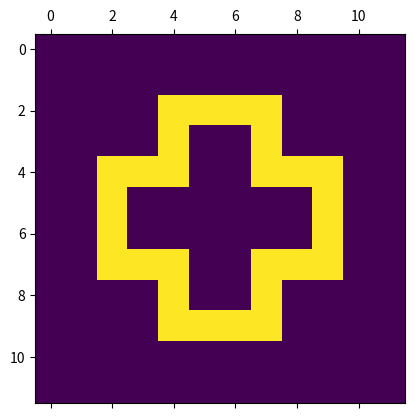

Python code for this plot:
"""
Created By: Nicholas Ruppel
System Biology Exercise Practice
Week 5 Exercise
Cross osolator
10/28/19
"""

import numpy as np
import matplotlib.pyplot as plt
import matplotlib.animation as animation

universe=12 #Set the universe size to 12 to give the osolator space to animate
grid = np.zeros((universe,universe)) #create the grid

#The cross  is what I choose and this what the binary array looks like
cross = [
        [0,0,1,1,1,1,0,0],
        [0,0,1,0,0,1,0,0],
        [1,1,1,0,0,1,1,1],
        [1,0,0,0,0,0,0,1],
        [1,0,0,0,0,0,0,1],
        [1,1,1,0,0,1,1,1],
        [0,0,1,0,0,1,0,0],
        [0,0,1,1,1,1,0,0]
        ]
alive = 1 #one life 
dead = 0 #zero deth
vals = [alive,dead]
grid[2:10,2:10]=cross #set the grids position 

def animated_universe(framenumber, *args, **kwargs):
    global grid
   # global animatedcount (not sure what this is for therefore i commented it out)
    newGrid = grid.copy()
    for i in range(universe):
        for j in range(universe):
            total = (grid[i,(j-1)%universe]+
            grid[i,(j+1)%universe] +
            grid[i-1%universe,j] + grid[(i+1)%universe,j] +
            grid[(i-1)%universe, (j-1)%universe] +grid[(i-1)%universe, (j+1)%universe] +
            grid[(i+1)%universe,(j-1)%universe]+ grid[(i+1)%universe, (j+1)%universe])/alive 
            #Rules for life and death of cells
            if grid[i,j] == alive:
                if (total < 2) or (total > 3):
                    newGrid[i,j] = dead
            else:
                if total == 3:
                    newGrid[i,j] = alive

    grid = newGrid.copy()
    mat.set_data(grid)
    return mat

fig, ax = plt.subplots()
mat = ax.matshow(grid)
frameInterval = 400 #set the frame rate to slow it down to get a better picture (don't like hard coded values)
#Animate the cross 
ani = animation.FuncAnimation(fig,animated_universe,interval=frameInterval)
#Plot the final picture
plt.show()
